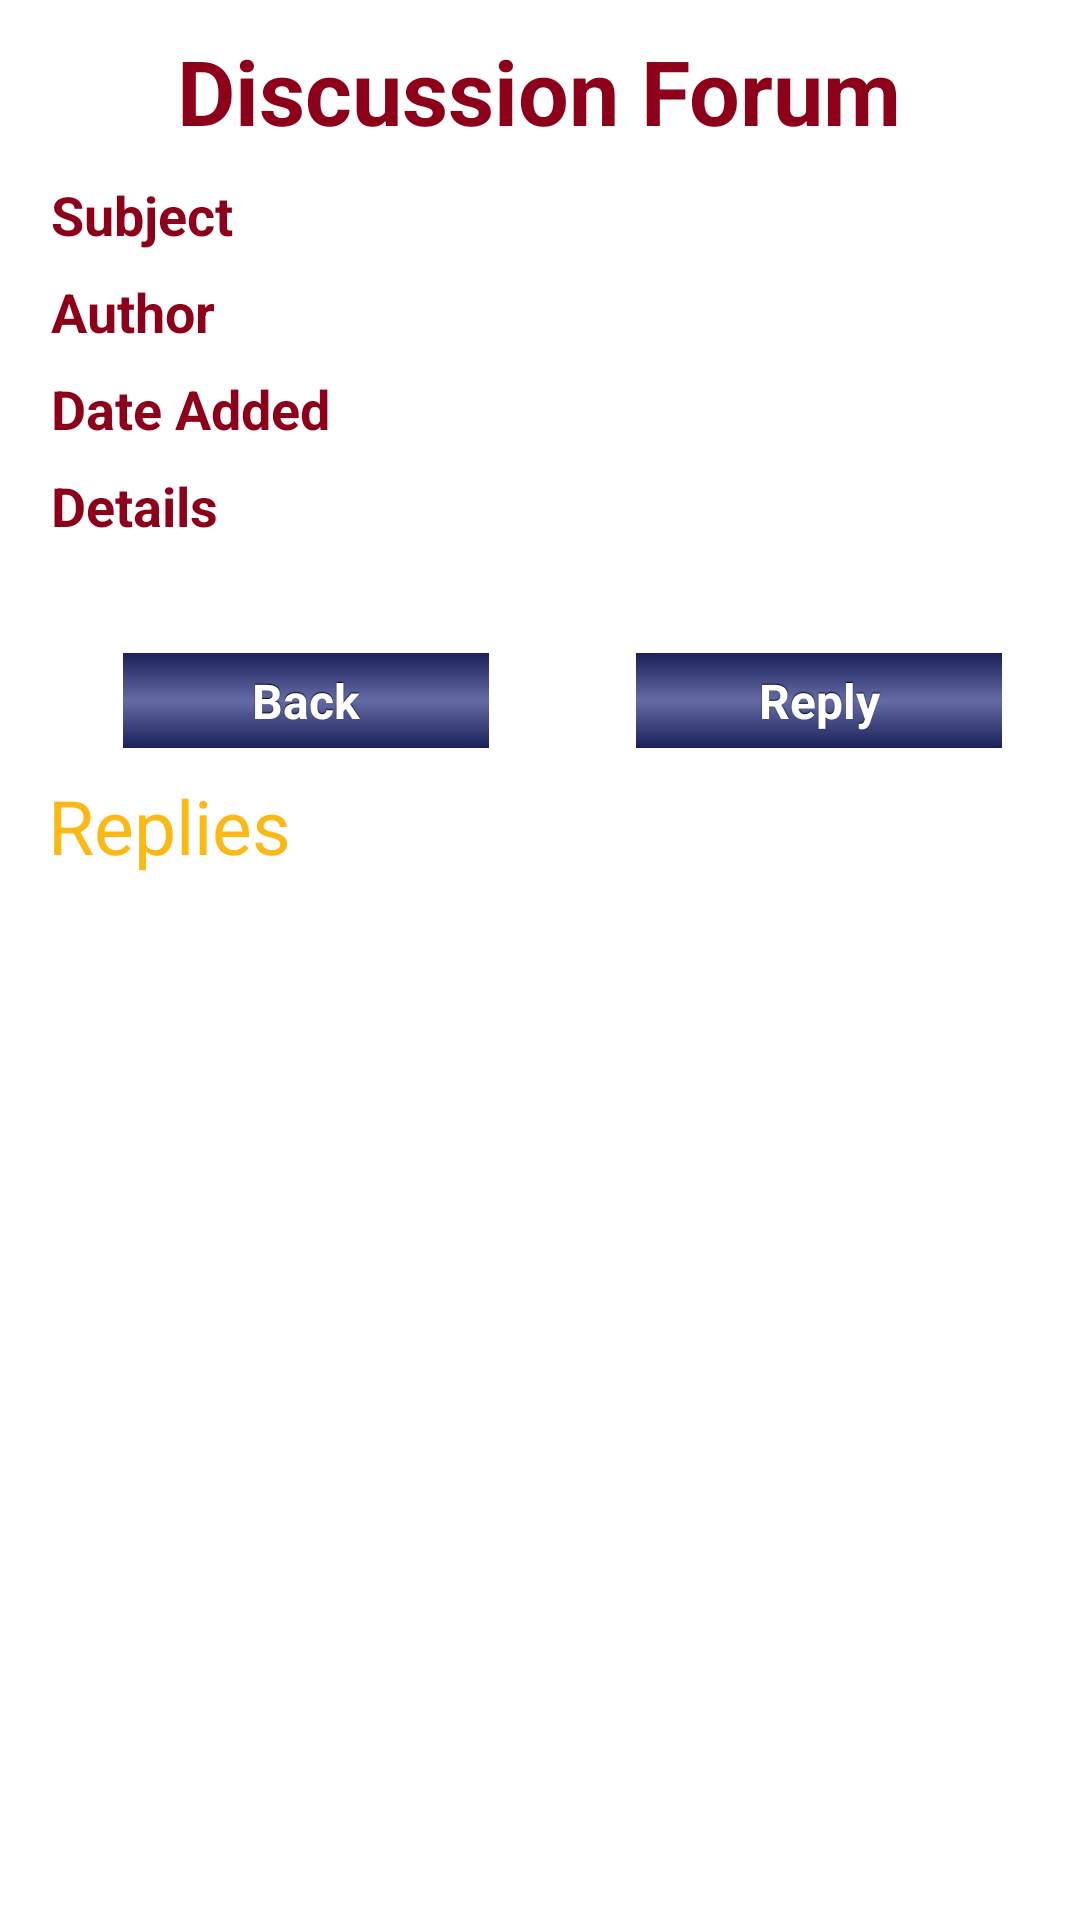

The Android layout XML behind this screen, and the referenced resources:
<!-- AndroidManifest.xml: application theme AppTheme -->
<!-- res/layout/view_discussion.xml -->
<?xml version="1.0" encoding="utf-8"?>
<LinearLayout xmlns:android="http://schemas.android.com/apk/res/android"
    android:layout_width="match_parent"
    android:layout_height="match_parent"
    android:background="@mipmap/screen"
    android:orientation="vertical" >
    
    

  <ScrollView 
    android:layout_width="fill_parent"
    android:layout_height="wrap_content" 
    >

   <LinearLayout
        android:layout_width="match_parent"
        android:layout_height="wrap_content"
        android:layout_margin="5dp"
        android:orientation="vertical" > 
    <LinearLayout
        android:layout_width="match_parent"
        android:layout_height="wrap_content"
        android:layout_margin="5dp"
        android:orientation="vertical" >

        <TextView
            android:id="@+id/dis_title"
            android:layout_width="wrap_content"
            android:layout_height="wrap_content"
            android:layout_gravity="center"
            android:layout_x="76dp"
            android:layout_y="22dp"
            android:text="Discussion Forum"
            android:textAppearance="?android:attr/textAppearanceLarge"
            android:textColor="@color/titles"
            android:textSize="30dip"
            android:textStyle="bold" />

    </LinearLayout>

    <LinearLayout
        android:layout_width="match_parent"
        android:layout_height="wrap_content"
        android:layout_margin="4dp" >

        <TextView
            android:id="@+id/sub"
            android:layout_width="wrap_content"
            android:layout_height="wrap_content"
            android:layout_marginLeft="8dp"
            android:layout_marginRight="3dp"
            android:text="Subject"
            android:textColor="@color/titles"
            android:textStyle="bold"
            android:textAppearance="?android:attr/textAppearanceMedium" />

        <TextView
            android:id="@+id/tvsubject"
            android:layout_width="wrap_content"
            android:layout_height="wrap_content"
            android:layout_marginLeft="3dp"
            android:layout_marginRight="3dp"
            android:textColor="@color/text" />
    </LinearLayout>

    <LinearLayout
        android:layout_width="match_parent"
        android:layout_height="wrap_content"
        android:layout_margin="4dp" >

        <TextView
            android:id="@+id/auth"
            android:layout_width="wrap_content"
            android:layout_height="wrap_content"
            android:layout_marginLeft="8dp"
            android:layout_marginRight="3dp"
            android:text="Author"
            android:textStyle="bold"
			android:textColor="@color/titles"
            android:textAppearance="?android:attr/textAppearanceMedium" />

        <TextView
            android:id="@+id/tvauthor"
            android:layout_width="wrap_content"
            android:layout_height="wrap_content"
            android:layout_marginLeft="3dp"
            android:layout_marginRight="3dp" 
            android:textColor="@color/text"/>
    </LinearLayout>

    <LinearLayout
        android:layout_width="match_parent"
        android:layout_height="wrap_content"
        android:layout_margin="4dp" >

        <TextView
            android:id="@+id/date"
            android:layout_width="wrap_content"
            android:layout_height="wrap_content"
            android:layout_marginLeft="8dp"
            android:layout_marginRight="3dp"
            android:text="Date Added"
            android:textColor="@color/titles"
            android:textStyle="bold"
            android:textAppearance="?android:attr/textAppearanceMedium" />

        <TextView
            android:id="@+id/tvdate_added"
            android:layout_width="wrap_content"
            android:layout_height="wrap_content"
            android:layout_marginLeft="3dp"
            android:layout_marginRight="3dp" 
			android:textColor="@color/text"/>
    </LinearLayout>

    <LinearLayout
        android:layout_width="match_parent"
        android:layout_height="wrap_content"
        android:layout_margin="4dp"
        android:orientation="vertical" >

        <TextView
            android:id="@+id/discuss"
            android:layout_width="wrap_content"
            android:layout_height="wrap_content"
            android:layout_marginLeft="8dp"
            android:text="Details"
            android:textStyle="bold"
			android:textColor="@color/titles"
            android:textAppearance="?android:attr/textAppearanceMedium" />

    </LinearLayout>
    
        
   
 
    <LinearLayout
        android:layout_width="match_parent"
        android:layout_height="wrap_content"
        android:layout_margin="4dp" >

        <TextView
            android:id="@+id/tvdetails"
            android:layout_width="wrap_content"
            android:layout_height="wrap_content"
			android:textColor="@color/text" />
    </LinearLayout>
    


    <LinearLayout
        android:layout_width="match_parent"
        android:layout_height="wrap_content"
        android:layout_margin="4dp"
        android:layout_marginTop="6dp"
        android:orientation="horizontal" >

        
        <Button
            android:id="@+id/btnBackParent"
            style="@style/button"
            android:layout_width="0dp"
            android:layout_height="wrap_content"
            android:layout_marginLeft="30dp"
            android:layout_marginRight="15dp"
            android:layout_weight="1"
            android:layout_x="238dp"
            android:layout_y="-8dp"
            android:text="Back" />
        <Button
            android:id="@+id/btn_reply_discussion"
            style="@style/button"
            android:layout_width="0dp"
            android:layout_height="wrap_content"
            android:layout_marginLeft="30dp"
            android:layout_marginRight="15dp"
            android:layout_weight="1"
            android:layout_x="238dp"
            android:layout_y="-8dp"
            android:text="Reply" />

    </LinearLayout>

    <LinearLayout
        android:layout_width="match_parent"
        android:layout_height="wrap_content"
        android:layout_margin="3dp" >

        <TextView
            android:id="@+id/textrply"
            android:layout_width="wrap_content"
            android:layout_height="wrap_content"
            android:layout_marginLeft="8dp"
            android:text="Replies"
            android:textColor="@color/saffron"
            android:textSize="25dp"
            android:textAppearance="?android:attr/textAppearanceMedium" />

    </LinearLayout>
    </LinearLayout>
            </ScrollView>

    

    <LinearLayout
        android:layout_width="match_parent"
        android:layout_height="wrap_content"
        android:layout_margin="5dp" >

        <ListView
            android:id="@+id/ReplyList"
            android:layout_width="wrap_content"
            android:layout_height="wrap_content"
            android:layout_marginLeft="5dp"
            android:layout_marginRight="5dp"
            android:divider="@color/titles"
            android:dividerHeight="3dp" >

        </ListView>
    </LinearLayout>

</LinearLayout>
<!-- resources referenced by this layout -->
<resources>
  <color name="saffron">#FBB917</color>
  <color name="text">#0C090A</color>
  <color name="titles">#8C001A</color>
  <style name="button" parent="@android:style/Widget.Button">
          <item name="android:gravity">center_vertical|center_horizontal</item>
          <item name="android:textColor">#FFFFFFFF</item>
          <item name="android:shadowColor">#FF000000</item>
          <item name="android:shadowDx">0</item>
          <item name="android:shadowDy">-1</item>
          <item name="android:shadowRadius">0.2</item>
          <item name="android:textSize">16dip</item>
          <item name="android:textStyle">bold</item>
          <item name="android:background">@drawable/button</item>
          <item name="android:focusable">true</item>
          <item name="android:clickable">true</item>
          <item name="android:layout_height">wrap_content</item>
          
      </style>
  <style name="AppTheme" parent="AppBaseTheme">
          
      </style>
  <!-- drawable button (drawable) -->
  <?xml version="1.0" encoding="utf-8" ?>
  <selector xmlns:android="http://schemas.android.com/apk/res/android">
      <item
          android:state_enabled="false"
          android:drawable="@drawable/button_disabled" />
      <item
      	android:state_pressed="true"
      	android:state_enabled="true"
          android:drawable="@drawable/button_pressed" />
      <item
      	android:state_focused="true"
      	android:state_enabled="true"
          android:drawable="@drawable/button_focused" />
      <item
      	android:state_enabled="true"
          android:drawable="@drawable/button_enabled" />
  </selector>
  <style name="AppBaseTheme" parent="android:Theme.Light">
          
      </style>
  <!-- drawable button_disabled (drawable) -->
  <?xml version="1.0" encoding="utf-8"?>
  <shape xmlns:android="http://schemas.android.com/apk/res/android" android:shape="rectangle">
      <gradient
          android:startColor="#F2F2F2"
          android:centerColor="#A4A4A4"
          android:endColor="#F2F2F2"
          android:angle="90"/>
      <padding android:left="7dp"
          android:top="7dp"
          android:right="7dp"
          android:bottom="7dp" />
      <stroke
          android:width="2dip"
          android:color="#FFFFFF" />
      <corners android:radius= "8dp" />
  </shape>
  <!-- drawable button_pressed (drawable) -->
  <?xml version="1.0" encoding="utf-8"?>
  <shape xmlns:android="http://schemas.android.com/apk/res/android" android:shape="rectangle">
      <gradient
          android:startColor="@color/button_enabled"
          android:centerColor="@color/button_enabled"
          android:endColor="@color/button_enabled"
          android:angle="90"/>
  
      <stroke
          android:width="2dip"
          android:color="#FFFFFF" />
     
  </shape>
  <!-- drawable button_focused (drawable) -->
  <?xml version="1.0" encoding="utf-8"?>
  <shape xmlns:android="http://schemas.android.com/apk/res/android" android:shape="rectangle">
      <gradient
          android:startColor="#F7D358"
          android:centerColor="#DF7401"
          android:endColor="#F7D358"
          android:angle="90"/>
  
      <stroke
          android:width="2dip"
          android:color="#FFFFFF" />
     
  </shape>
  <!-- drawable button_enabled (drawable) -->
  <?xml version="1.0" encoding="utf-8"?>
  <shape xmlns:android="http://schemas.android.com/apk/res/android" android:shape="rectangle">
      <gradient
          android:startColor="@color/midnight_blue"
          android:centerColor="@color/button_enabled"
          android:endColor="@color/midnight_blue"
          android:angle="90"/>
  
      <stroke
          android:width="2dip"
          android:color="#FFFFFF" />
    
  </shape>
  <color name="button_enabled">#656BA4</color>
  <color name="midnight_blue">#151B54</color>
</resources>
